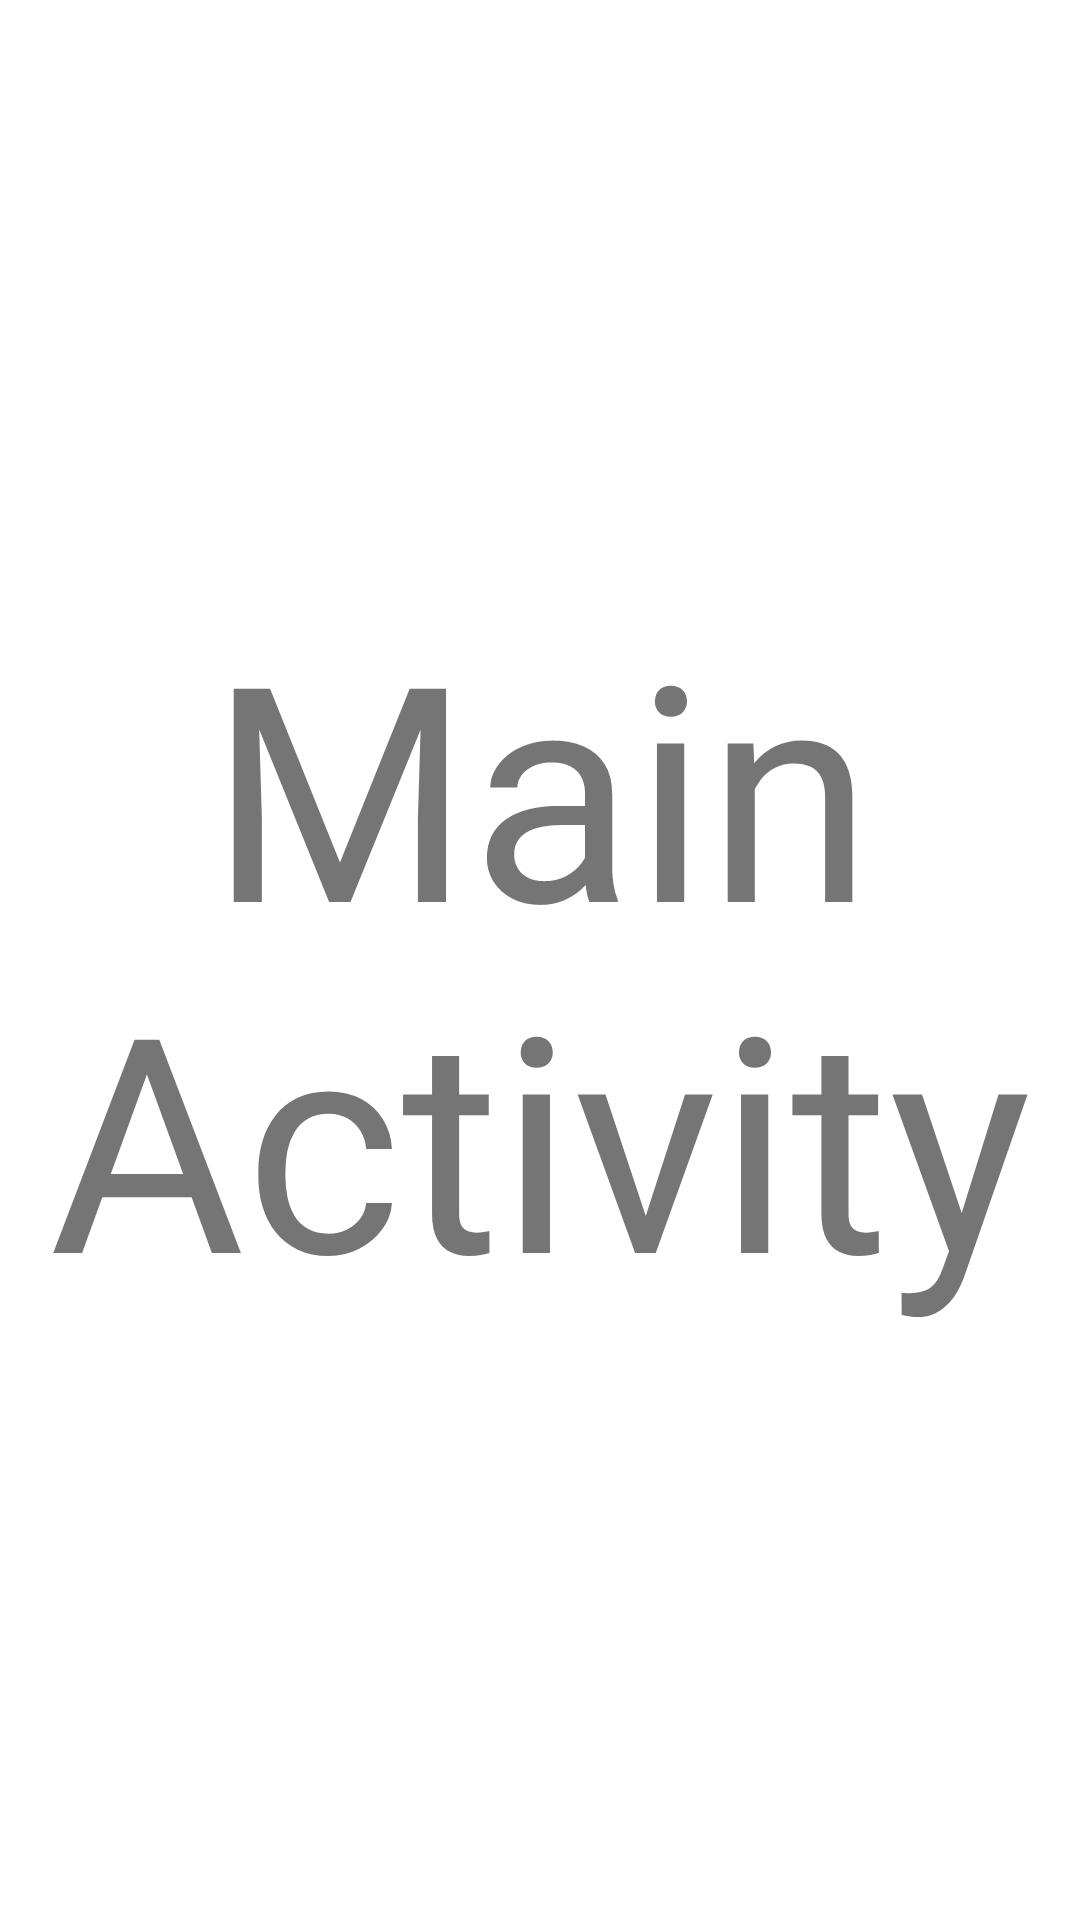

Layout XML and referenced resources for this Android screen:
<!-- AndroidManifest.xml: application theme Theme.KiếmTiềnBánThờiGian -->
<!-- res/layout/activity_main.xml -->
<?xml version="1.0" encoding="utf-8"?>
<androidx.constraintlayout.widget.ConstraintLayout xmlns:android="http://schemas.android.com/apk/res/android"
    xmlns:app="http://schemas.android.com/apk/res-auto"
    xmlns:tools="http://schemas.android.com/tools"
    android:layout_width="match_parent"
    android:layout_height="match_parent"
    tools:context=".MainActivity">

    <TextView
        android:layout_width="match_parent"
        android:layout_height="match_parent"
        android:text="@string/main_activity"
        android:textSize="100sp"
        android:gravity="center"
        app:layout_constraintBottom_toBottomOf="parent"
        app:layout_constraintLeft_toLeftOf="parent"
        app:layout_constraintRight_toRightOf="parent"
        app:layout_constraintTop_toTopOf="parent" />

</androidx.constraintlayout.widget.ConstraintLayout>
<!-- resources referenced by this layout -->
<resources>
  <string name="main_activity">Main Activity</string>
  <style name="Theme.KiếmTiềnBánThờiGian" parent="Theme.MaterialComponents.DayNight.NoActionBar">
          
          <item name="colorPrimary">@color/purple_500</item>
          <item name="colorPrimaryVariant">@color/purple_700</item>
          <item name="colorOnPrimary">@color/white</item>
          
          <item name="colorSecondary">@color/teal_200</item>
          <item name="colorSecondaryVariant">@color/teal_700</item>
          <item name="colorOnSecondary">@color/black</item>
          
          <item name="android:statusBarColor" tools:targetApi="l">?attr/colorPrimaryVariant</item>
          
      </style>
  <!-- not gathered from this repository: default colours our renderer supplied (Android Studio template values) -->
  <color name="purple_500">#FF6200EE</color>
  <color name="purple_700">#FF3700B3</color>
  <color name="teal_200">#FF03DAC5</color>
  <color name="teal_700">#FF018786</color>
  <color name="black">#FF000000</color>
  <color name="white">#FFFFFFFF</color>
</resources>
